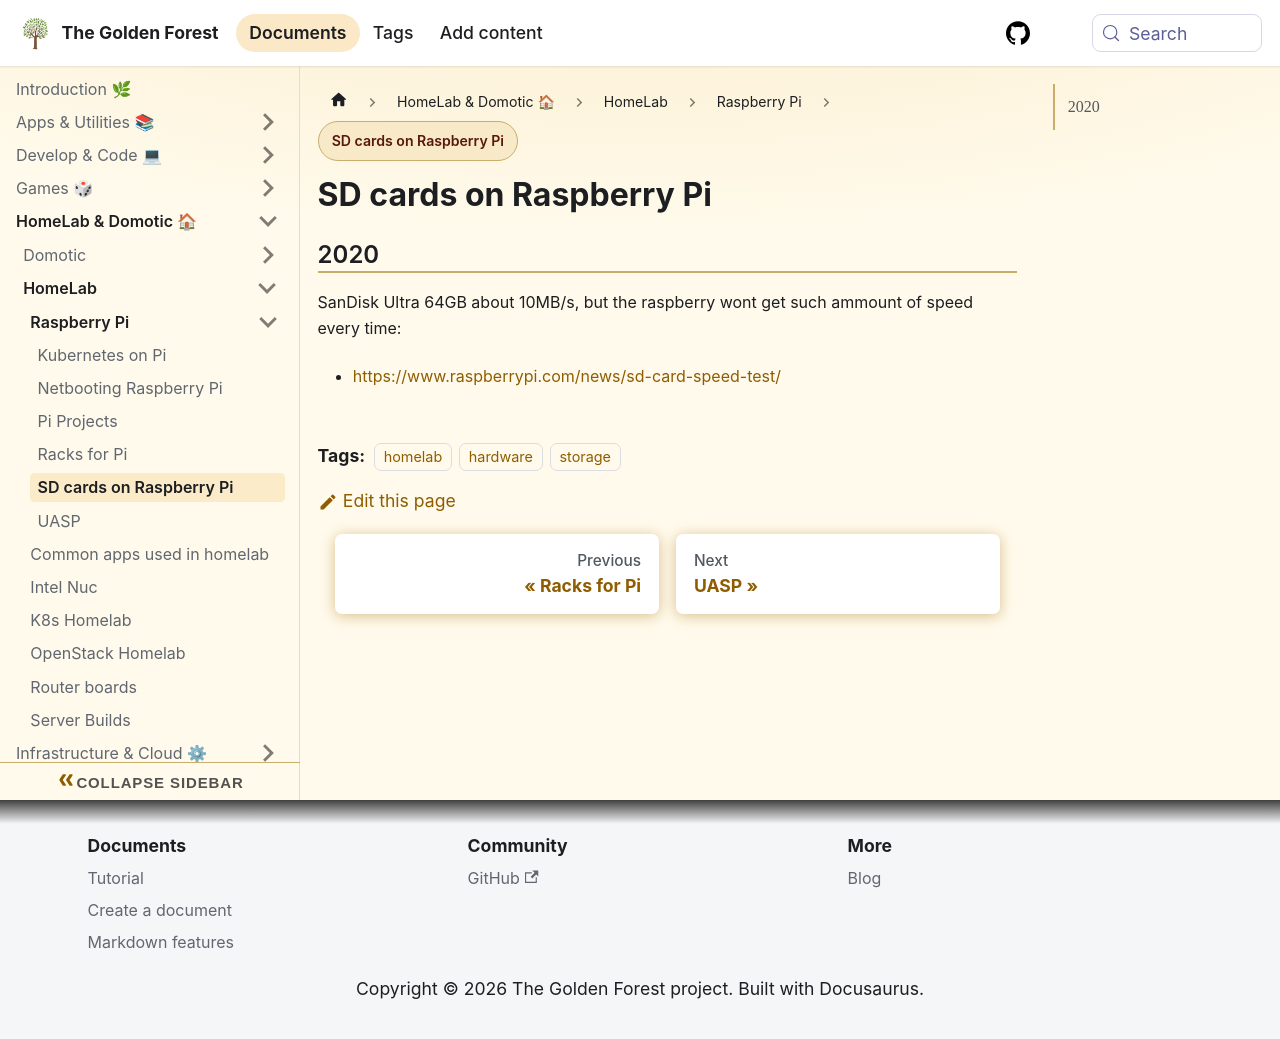

repository: sdelrio/golden-forest · page: pr-preview/pr-388/docs/Homelab-Domotic/HomeLab/Raspberry-Pi/sd-cards-pi/index.html · generator: docusaurus

# SD cards on Raspberry Pi

## 2020

SanDisk Ultra 64GB about 10MB/s, but the raspberry wont get such ammount of speed every time:

* [https://www.raspberrypi.com/news/sd-card-speed-test/](https://www.raspberrypi.com/news/sd-card-speed-test/)
